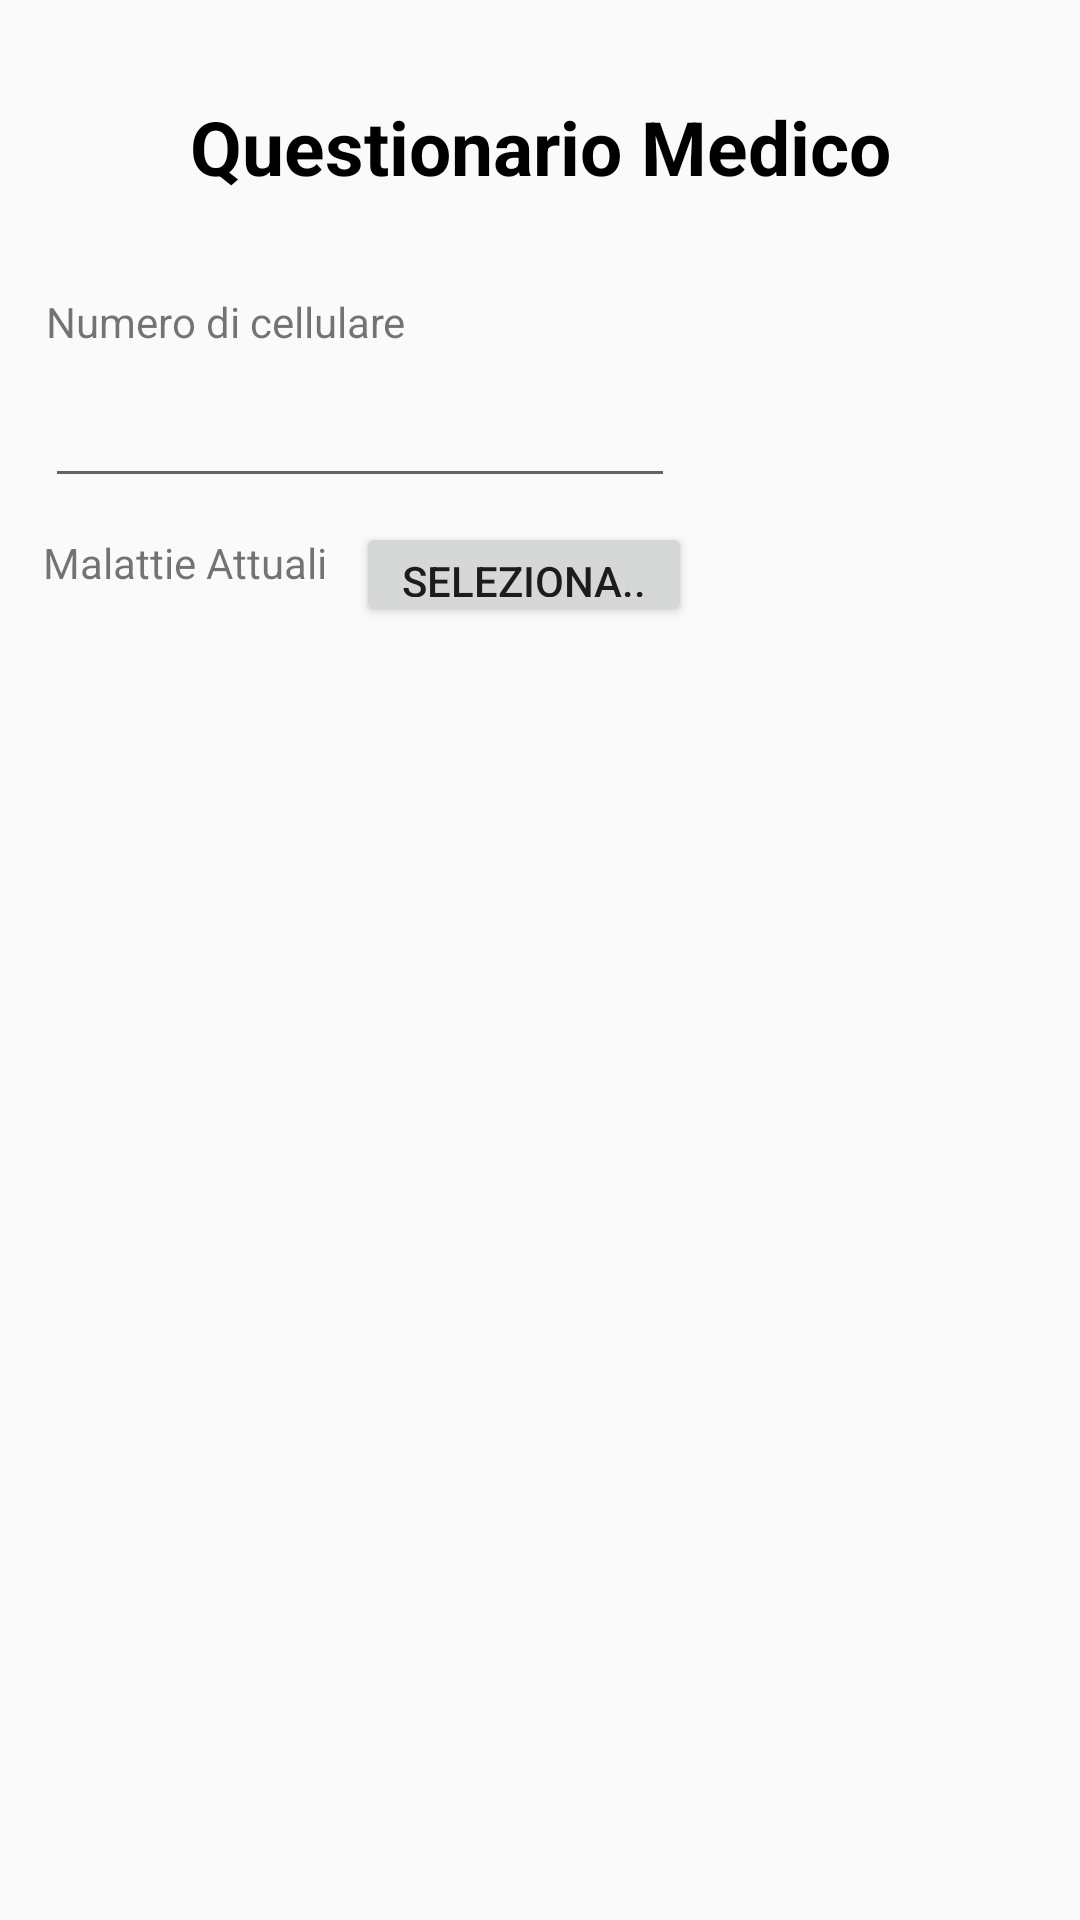

Layout XML and referenced resources for this Android screen:
<!-- AndroidManifest.xml: application theme AppTheme -->
<!-- res/layout/activity_quest.xml -->
<?xml version="1.0" encoding="utf-8"?>
<android.support.constraint.ConstraintLayout xmlns:android="http://schemas.android.com/apk/res/android"
    xmlns:app="http://schemas.android.com/apk/res-auto"
    xmlns:tools="http://schemas.android.com/tools"
    android:layout_width="match_parent"
    android:layout_height="match_parent"
    tools:context=".Quest_activity">

    <TextView
        android:id="@+id/textView"
        android:layout_width="wrap_content"
        android:layout_height="wrap_content"
        android:layout_marginEnd="8dp"
        android:layout_marginStart="8dp"
        android:layout_marginTop="32dp"
        android:text="Numero di cellulare"
        app:layout_constraintEnd_toEndOf="parent"
        app:layout_constraintHorizontal_bias="0.032"
        app:layout_constraintStart_toStartOf="parent"
        app:layout_constraintTop_toBottomOf="@+id/titolo" />

    <EditText
        android:id="@+id/editText"
        android:layout_width="wrap_content"
        android:layout_height="wrap_content"
        android:layout_marginEnd="8dp"
        android:layout_marginStart="8dp"
        android:layout_marginTop="8dp"
        android:ems="10"
        android:inputType="phone"
        app:layout_constraintEnd_toEndOf="parent"
        app:layout_constraintHorizontal_bias="0.052"
        app:layout_constraintStart_toStartOf="parent"
        app:layout_constraintTop_toBottomOf="@+id/textView" />

    <TextView
        android:id="@+id/titolo"
        android:layout_width="wrap_content"
        android:layout_height="wrap_content"
        android:layout_marginEnd="8dp"
        android:layout_marginStart="8dp"
        android:layout_marginTop="32dp"
        android:text="Questionario Medico"
        android:textColor="@color/black"
        android:textSize="25dp"
        android:textStyle="bold"
        app:layout_constraintEnd_toEndOf="parent"
        app:layout_constraintStart_toStartOf="parent"
        app:layout_constraintTop_toTopOf="parent" />

    <TextView
        android:id="@+id/textView3"
        android:layout_width="wrap_content"
        android:layout_height="wrap_content"
        android:layout_marginEnd="8dp"
        android:layout_marginStart="8dp"
        android:layout_marginTop="12dp"
        android:text="Malattie Attuali"
        app:layout_constraintEnd_toEndOf="parent"
        app:layout_constraintHorizontal_bias="0.025"
        app:layout_constraintStart_toStartOf="parent"
        app:layout_constraintTop_toBottomOf="@+id/editText" />

    <Button
        android:id="@+id/bottoneMalattie"
        android:layout_width="112dp"
        android:layout_height="35dp"
        android:layout_marginEnd="8dp"
        android:layout_marginStart="8dp"
        android:layout_marginTop="8dp"
        android:onClick="illSelect"
        android:text="Seleziona.."
        app:layout_constraintEnd_toEndOf="parent"
        app:layout_constraintHorizontal_bias="0.013"
        app:layout_constraintStart_toEndOf="@+id/textView3"
        app:layout_constraintTop_toBottomOf="@+id/editText" />

</android.support.constraint.ConstraintLayout>
<!-- resources referenced by this layout -->
<resources>
  <color name="black">#000000</color>
  <style name="AppTheme" parent="Theme.AppCompat.Light">
          
          <item name="colorPrimary">@color/white</item>
          <item name="colorPrimaryDark">@color/redDark</item>
          <item name="colorAccent">@color/red</item>
          <item name="android:statusBarColor">@color/black</item>
      </style>
  <color name="white">#FFFFFF</color>
  <color name="red">#ffff0000</color>
</resources>
